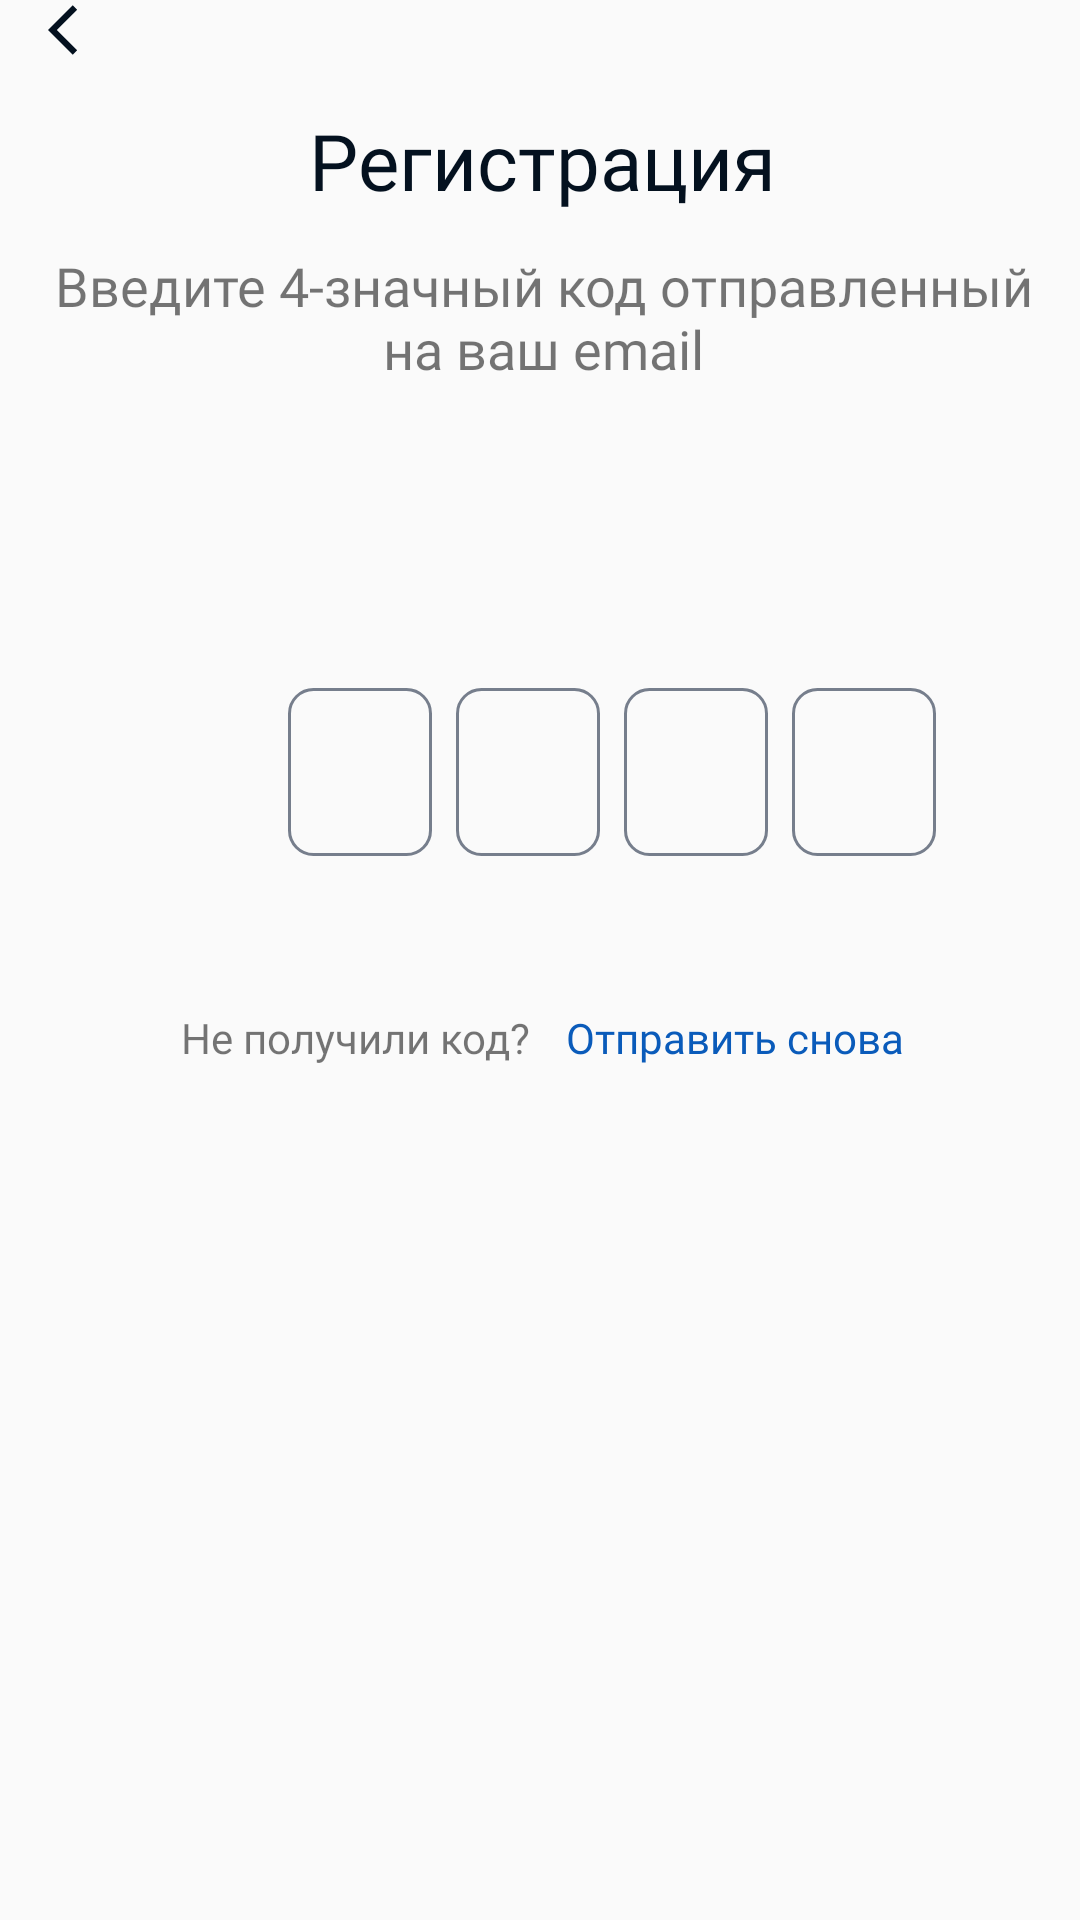

Produce the Android XML layout that renders to this screen, including the resource entries it uses.
<!-- AndroidManifest.xml: application theme Theme.TenderApp -->
<!-- res/layout/fragment_sign_up4.xml -->
<androidx.constraintlayout.widget.ConstraintLayout xmlns:android="http://schemas.android.com/apk/res/android"
    xmlns:app="http://schemas.android.com/apk/res-auto"
    xmlns:tools="http://schemas.android.com/tools"
    android:layout_width="match_parent"
    android:layout_height="match_parent"
    tools:context=".ui.auth.SignUp3Fragment">


    <ImageView
        android:id="@+id/iv_back"
        android:layout_width="20dp"
        android:layout_height="20dp"
        android:layout_marginLeft="16dp"
        android:src="@drawable/baseline_arrow_back_ios_24"
        app:layout_constraintStart_toStartOf="parent"
        app:layout_constraintTop_toTopOf="parent" />

    <LinearLayout
        android:layout_width="match_parent"
        android:layout_height="match_parent"
        android:layout_marginLeft="16dp"
        android:layout_marginTop="36dp"
        android:layout_marginRight="14dp"
        android:orientation="vertical"
        app:layout_constraintBottom_toBottomOf="parent"
        app:layout_constraintEnd_toEndOf="parent"
        app:layout_constraintStart_toStartOf="parent"
        app:layout_constraintTop_toTopOf="parent">


        <TextView
            android:id="@+id/tv_sign_up"
            android:layout_width="wrap_content"
            android:layout_height="wrap_content"
            android:layout_gravity="center"
            android:fontFamily="@font/roboto_regular"
            android:text="Регистрация"
            android:textColor="@color/new_black"
            android:textSize="@dimen/auth_title" />

        <TextView
            android:id="@+id/tv_choice"
            android:layout_width="wrap_content"
            android:layout_height="wrap_content"
            android:layout_gravity="center"
            android:layout_marginTop="12dp"
            android:fontFamily="@font/roboto_regular"
            android:text="Введите 4-значный код отправленный на ваш email"
            android:textAlignment="center"
            android:textSize="18sp" />

        <LinearLayout
            android:layout_width="match_parent"
            android:layout_height="170dp"
            android:orientation="horizontal">

            <EditText
                android:id="@+id/et_code"
                android:layout_width="48dp"
                android:layout_height="56dp"
                android:layout_marginLeft="80dp"
                android:layout_marginTop="101dp"
                android:background="@drawable/input_bg"
                android:fontFamily="@font/roboto_regular"
                android:hint=""
                android:inputType="numberSigned"
                android:padding="19dp"
                android:textSize="14dp" />

            <EditText
                android:id="@+id/et_code2"
                android:layout_width="48dp"
                android:layout_height="56dp"
                android:layout_marginLeft="8dp"
                android:layout_marginTop="101dp"
                android:background="@drawable/input_bg"
                android:fontFamily="@font/roboto_regular"
                android:inputType="numberSigned"
                android:padding="19dp"
                android:textSize="14dp" />

            <EditText
                android:id="@+id/et_code3"
                android:layout_width="48dp"
                android:layout_height="56dp"
                android:layout_marginLeft="8dp"
                android:layout_marginTop="101dp"
                android:background="@drawable/input_bg"
                android:fontFamily="@font/roboto_regular"
                android:inputType="numberSigned"
                android:padding="19dp"
                android:textSize="14dp" />

            <EditText
                android:id="@+id/et_code4"
                android:layout_width="48dp"
                android:layout_height="56dp"
                android:layout_marginLeft="8dp"
                android:layout_marginTop="101dp"
                android:background="@drawable/input_bg"
                android:fontFamily="@font/roboto_regular"
                android:inputType="numberSigned"
                android:padding="19dp"
                android:textSize="14dp" />

        </LinearLayout>

        <LinearLayout
            android:layout_width="wrap_content"
            android:layout_height="wrap_content"
            android:layout_gravity="center"
            android:layout_marginTop="38dp">

            <TextView
                android:id="@+id/tv_no_code"
                android:layout_width="wrap_content"
                android:layout_height="wrap_content"
                android:fontFamily="@font/roboto_regular"
                android:paddingEnd="12dp"
                android:text="Не получили код?"
                android:textSize="14sp" />

            <TextView
                android:id="@+id/tv_code"
                android:layout_width="wrap_content"
                android:layout_height="wrap_content"
                android:fontFamily="@font/roboto_regular"
                android:text="Отправить снова"
                android:textColor="#0A5BBA"
                android:textSize="14sp" />

        </LinearLayout>

    </LinearLayout>

</androidx.constraintlayout.widget.ConstraintLayout>
<!-- resources referenced by this layout -->
<resources>
  <color name="new_black">#04111F</color>
  <dimen name="auth_title">26sp</dimen>
  <!-- drawable baseline_arrow_back_ios_24 (drawable) -->
  <vector android:autoMirrored="true" android:height="24dp"
      android:tint="#04111F" android:viewportHeight="24"
      android:viewportWidth="24" android:width="24dp" xmlns:android="http://schemas.android.com/apk/res/android">
      <path android:fillColor="@android:color/white" android:pathData="M11.67,3.87L9.9,2.1 0,12l9.9,9.9 1.77,-1.77L3.54,12z"/>
  </vector>
  <!-- drawable input_bg (drawable) -->
  <?xml version="1.0" encoding="utf-8"?>
  <shape xmlns:android="http://schemas.android.com/apk/res/android">
      <stroke
          android:width="1dp"
          android:color="#767E8C" />
      <corners android:radius="8dp"/>
  </shape>
  <style name="Theme.TenderApp" parent="Theme.AppCompat.Light">
  
          
          <item name="colorPrimary">#0A5BBA</item>
          <item name="colorPrimaryVariant">#FFEB3B</item>
          <item name="colorOnPrimary">@color/white</item>
          
          <item name="colorSecondary">@color/teal_200</item>
          <item name="colorSecondaryVariant">@color/teal_700</item>
          <item name="colorOnSecondary">@color/black</item>
          
          <item name="android:statusBarColor">#0A5BBA</item>
  
          
      </style>
  <color name="white">#FFFFFFFF</color>
  <color name="teal_200">#FF03DAC5</color>
  <color name="teal_700">#FF018786</color>
  <color name="black">#FF000000</color>
</resources>
